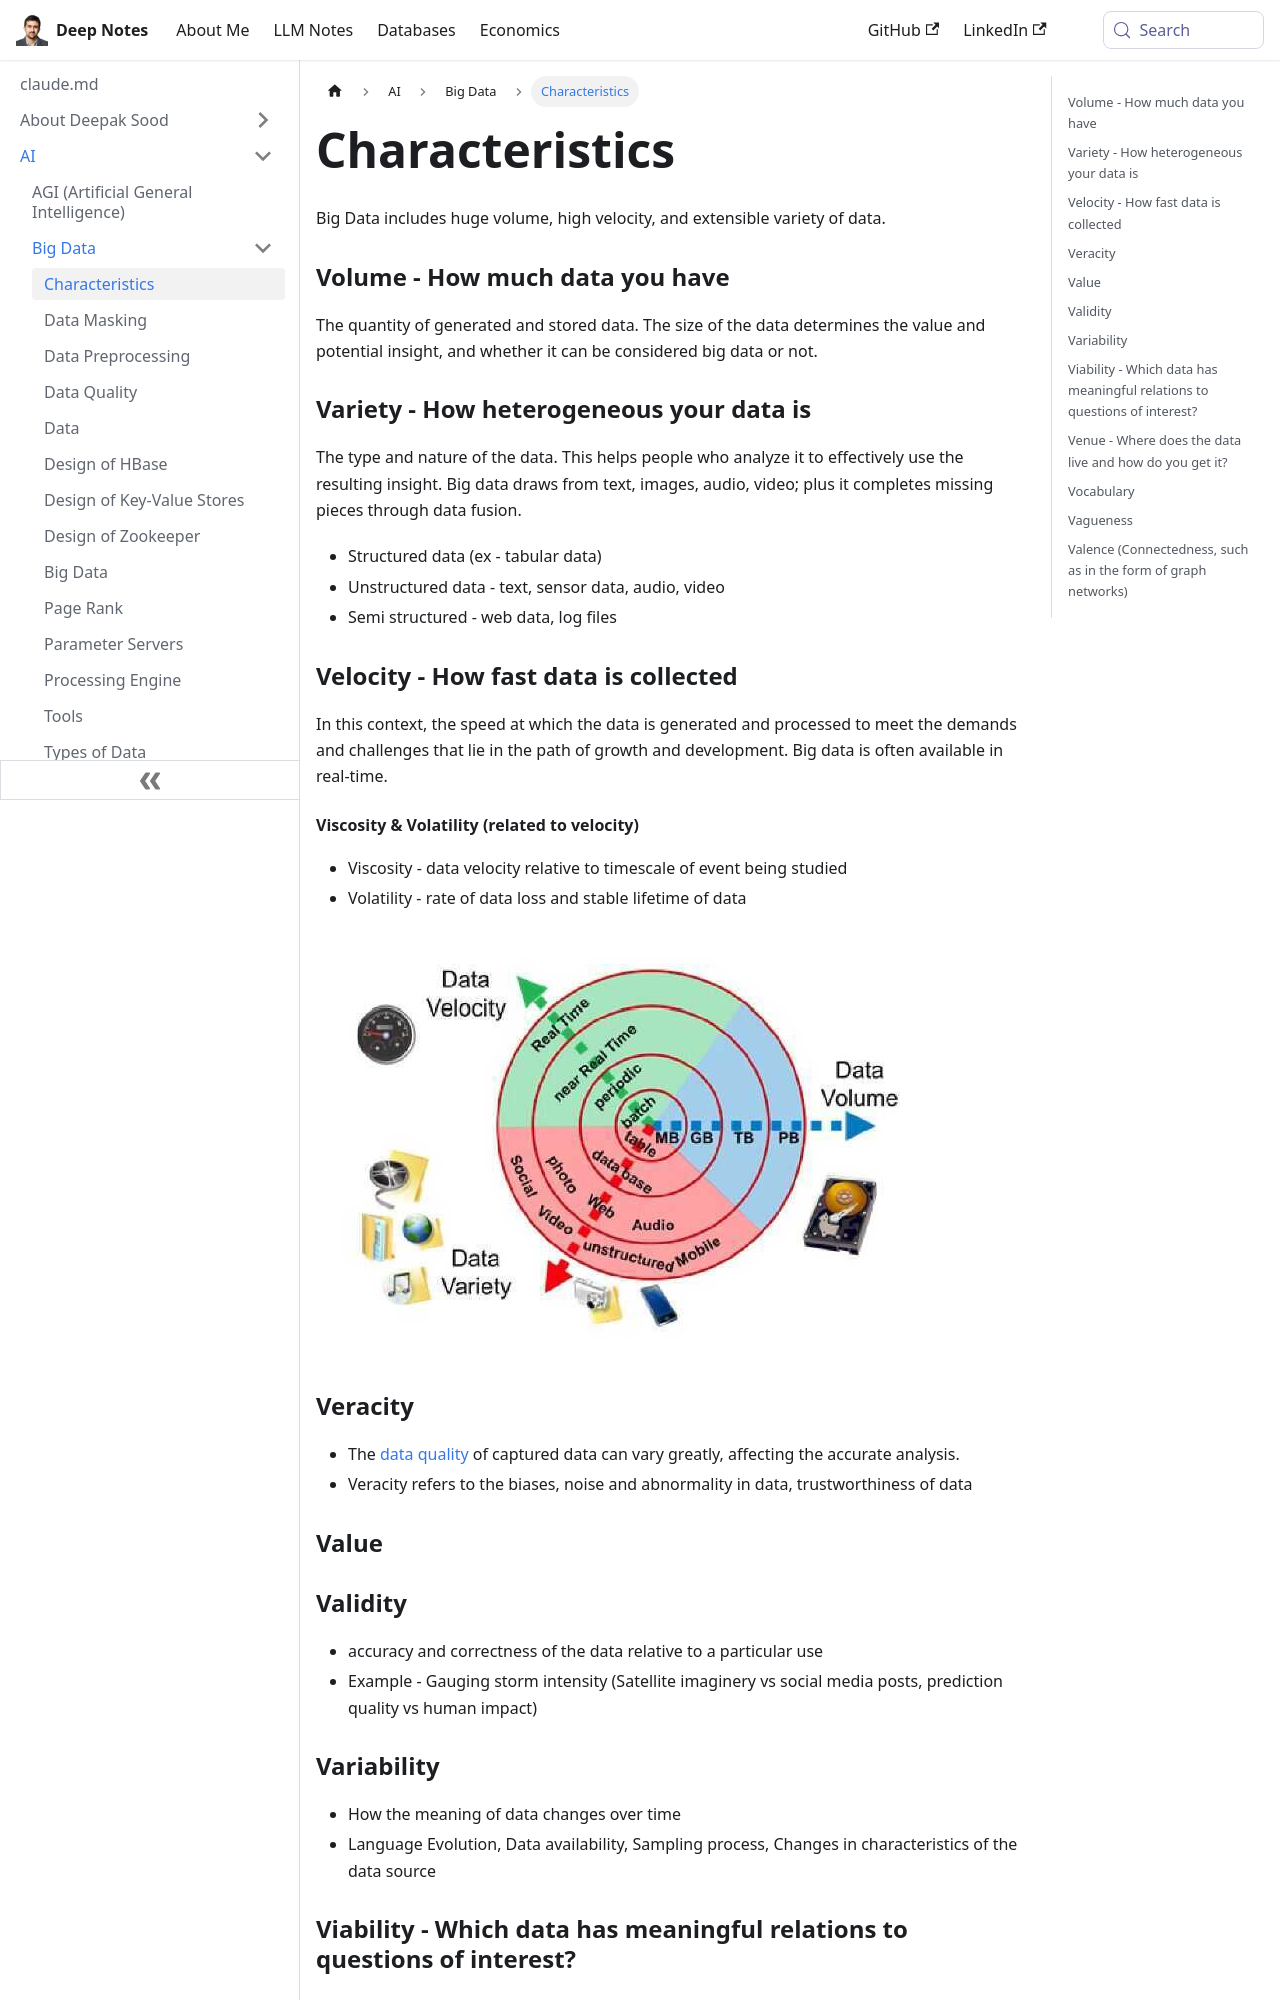

repository: deepaksood619/deepaksood619.github.io · page: ai/big-data/characteristics/index.html · generator: docusaurus

---
slug: /ai/big-data/characteristics
title: Characteristics
description: Explore the key characteristics of Big Data - volume, variety, and velocity, which shape its analysis, insights, and potential value in various fields.
created: 2023-11-18
updated: 2024-02-26
---
Big Data includes huge volume, high velocity, and extensible variety of data.

### Volume - How much data you have

The quantity of generated and stored data. The size of the data determines the value and potential insight, and whether it can be considered big data or not.

### Variety - How heterogeneous your data is

The type and nature of the data. This helps people who analyze it to effectively use the resulting insight. Big data draws from text, images, audio, video; plus it completes missing pieces through data fusion.

- Structured data (ex - tabular data)
- Unstructured data - text, sensor data, audio, video
- Semi structured - web data, log files

### Velocity - How fast data is collected

In this context, the speed at which the data is generated and processed to meet the demands and challenges that lie in the path of growth and development. Big data is often available in real-time.

#### Viscosity & Volatility (related to velocity)

- Viscosity - data velocity relative to timescale of event being studied
- Volatility - rate of data loss and stable lifetime of data

![image](../../media/Big-Data-image1.jpg)

### Veracity

- The [data quality](https://en.wikipedia.org/wiki/Data_quality) of captured data can vary greatly, affecting the accurate analysis.
- Veracity refers to the biases, noise and abnormality in data, trustworthiness of data

### Value
